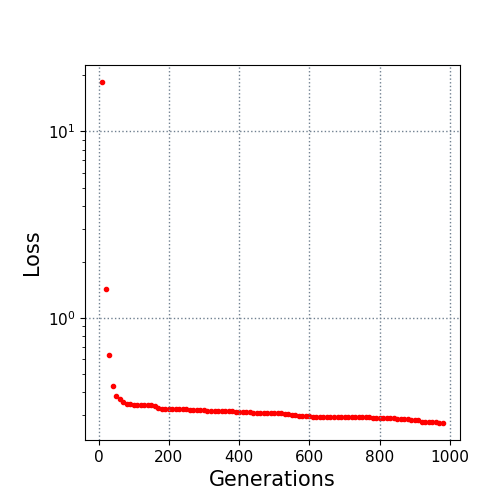

The file beside this chart, header and first rows:
10.0, 18.417332
20.0, 1.432
30.0, 0.6326
40.0, 0.4322
50.0, 0.3786
60.0, 0.3677
70.0, 0.3548
80.0, 0.3442
90.0, 0.3442
100.0, 0.3427
110.0, 0.3427
120.0, 0.3393
130.0, 0.3393
140.0, 0.3393
150.0, 0.3393
160.0, 0.3348
170.0, 0.3294
180.0, 0.3241
190.0, 0.3241
200.0, 0.3241
210.0, 0.3241
220.0, 0.3235
230.0, 0.3235
240.0, 0.3235
250.0, 0.3229
260.0, 0.3201
270.0, 0.3201
280.0, 0.3201
290.0, 0.3186
300.0, 0.3186
310.0, 0.3167
320.0, 0.3167
330.0, 0.3167
340.0, 0.3165
350.0, 0.3151
360.0, 0.3151
370.0, 0.3151
380.0, 0.3151
390.0, 0.3135
400.0, 0.3124
410.0, 0.3124
420.0, 0.3124
430.0, 0.3123
440.0, 0.3103
450.0, 0.3103
460.0, 0.309
470.0, 0.3084
480.0, 0.3084
490.0, 0.308
500.0, 0.3074
510.0, 0.307
520.0, 0.3069
530.0, 0.3065
540.0, 0.3053
550.0, 0.3027
560.0, 0.3012
570.0, 0.2992
580.0, 0.299
590.0, 0.299
600.0, 0.2966
610.0, 0.2952
... 37 more rows
